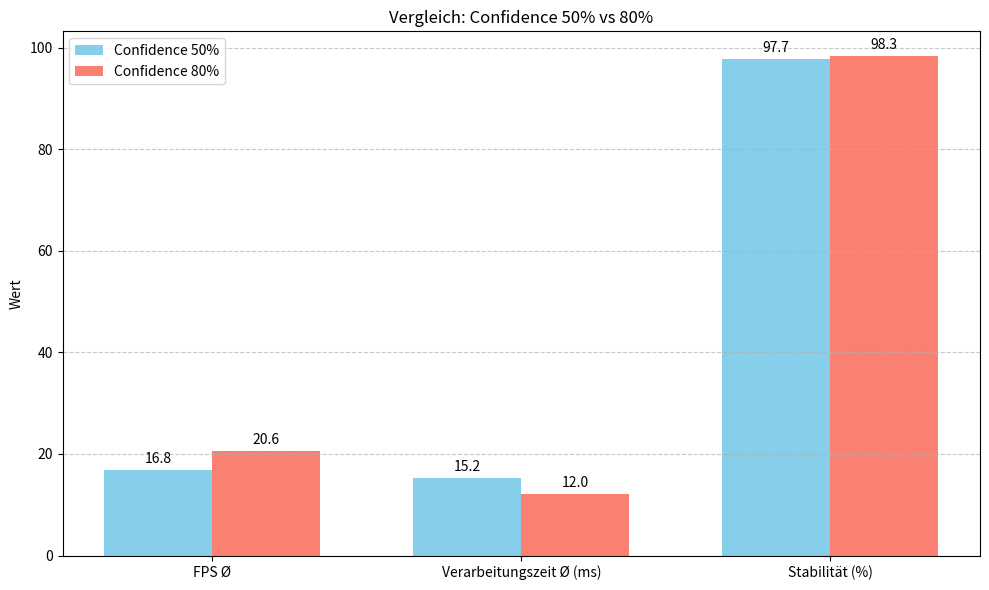

The matplotlib source for this figure: (Note: this script raises an exception after producing the figure.)
import matplotlib.pyplot as plt
import numpy as np

# --- Daten vorbereiten ---

# Für Balkendiagramm (Durchschnittswerte)
labels = ['FPS Ø', 'Verarbeitungszeit Ø (ms)', 'Stabilität (%)']
confidence_05 = [16.83, 15.18, 97.73]
confidence_08 = [20.6, 12.02, 98.27]



# --- Balkendiagramm erstellen ---

x = np.arange(len(labels))  # x-Positionen für Gruppen
width = 0.35  # Balkenbreite

fig, ax = plt.subplots(figsize=(10, 6))

bars1 = ax.bar(x - width/2, confidence_05, width, label='Confidence 50%', color='skyblue')
bars2 = ax.bar(x + width/2, confidence_08, width, label='Confidence 80%', color='salmon')

# Achsentitel und Beschriftungen
ax.set_ylabel('Wert')
ax.set_title('Vergleich: Confidence 50% vs 80%')
ax.set_xticks(x)
ax.set_xticklabels(labels)
ax.legend()
ax.grid(axis='y', linestyle='--', alpha=0.7)

# Werte über Balken schreiben
for bar in bars1 + bars2:
    height = bar.get_height()
    ax.annotate(f'{height:.1f}',
                xy=(bar.get_x() + bar.get_width() / 2, height),
                xytext=(0, 3),  # 3 Punkte hoch
                textcoords="offset points",
                ha='center', va='bottom')

plt.tight_layout()
plt.savefig('src/final_report/data/Vergleich_Confidence_50_vs_80.png')

